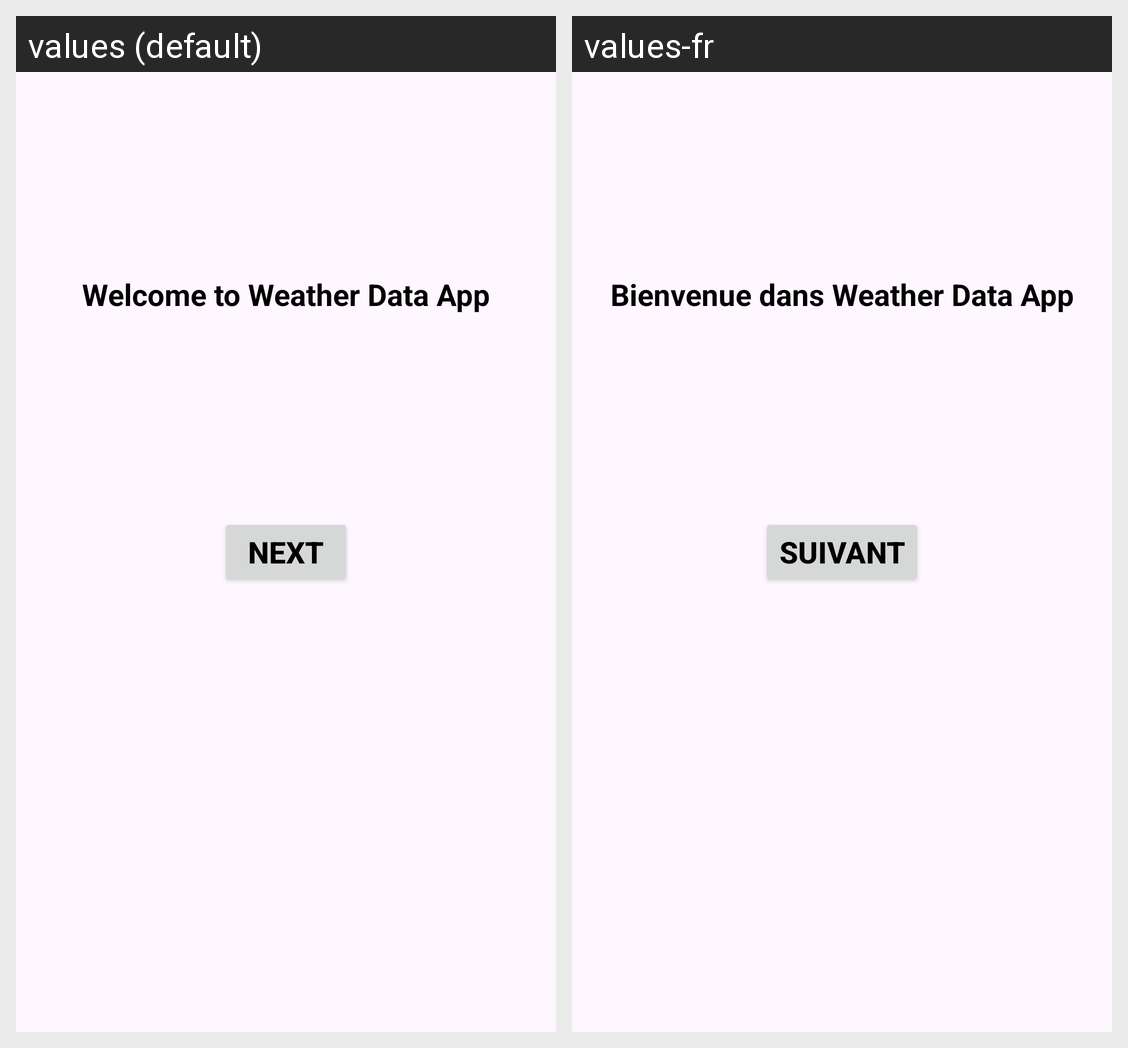

Here is an Android app screen in its default locale and in the app's own translations. Write out the translated-string differences for the strings that appear on this screen.
Android screen res/layout/activity_main.xml rendered under 2 locales, left to right: values (default), values-fr. Device: Nexus 5 (rendered at 1080×1920; each locale shown at half size, 540×960, under a caption strip naming it); theme Theme.WeatherDataApp.
Strings drawn on this screen, with the default value and each locale's value (text and hints the layout hard-codes, and strings that could not be matched under every locale, appear in the picture but are not listed):

welcome_text
  values: Welcome to Weather Data App
  values-fr: Bienvenue dans Weather Data App

next
  values: Next
  values-fr: Suivant
